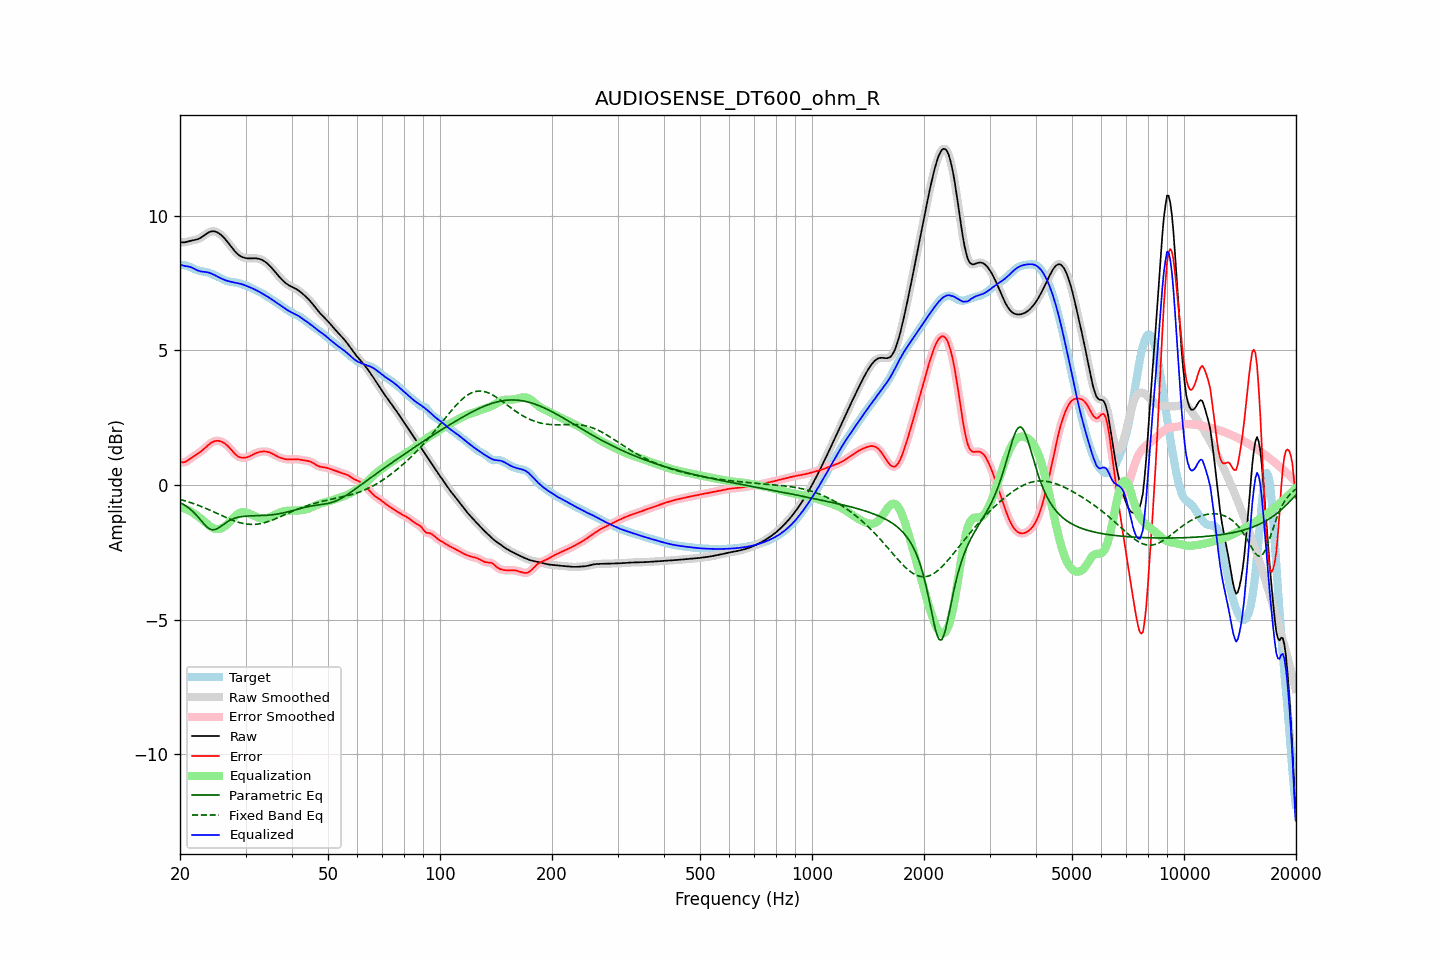

Data behind this chart, as committed beside it:
frequency, raw, error, smoothed, error_smoothed, equalization, parametric_eq, fixed_band_eq, equalized_raw, equalized_smoothed, target
20.00, 9.03, 0.87, 9.03, 0.86, -0.83, -0.66, -0.54, 8.20, 8.20, 8.16
20.20, 9.01, 0.85, 9.02, 0.85, -0.84, -0.69, -0.55, 8.17, 8.17, 8.17
20.40, 9.01, 0.84, 9.01, 0.84, -0.86, -0.72, -0.57, 8.15, 8.15, 8.17
20.61, 9.01, 0.85, 9.02, 0.85, -0.88, -0.76, -0.59, 8.13, 8.14, 8.16
20.81, 9.03, 0.88, 9.03, 0.88, -0.90, -0.80, -0.61, 8.13, 8.13, 8.15
21.02, 9.05, 0.92, 9.05, 0.92, -0.93, -0.84, -0.62, 8.12, 8.12, 8.13
21.23, 9.06, 0.96, 9.06, 0.96, -0.96, -0.88, -0.64, 8.10, 8.10, 8.10
21.44, 9.08, 1.00, 9.08, 1.00, -0.99, -0.93, -0.66, 8.09, 8.08, 8.07
21.66, 9.09, 1.04, 9.09, 1.04, -1.03, -0.99, -0.68, 8.05, 8.06, 8.05
21.87, 9.10, 1.08, 9.10, 1.08, -1.08, -1.05, -0.71, 8.02, 8.02, 8.02
22.09, 9.11, 1.12, 9.11, 1.12, -1.12, -1.11, -0.73, 7.99, 7.99, 7.99
22.31, 9.13, 1.16, 9.13, 1.16, -1.16, -1.17, -0.75, 7.97, 7.97, 7.97
22.54, 9.15, 1.20, 9.15, 1.20, -1.21, -1.24, -0.77, 7.95, 7.95, 7.95
22.76, 9.18, 1.24, 9.19, 1.24, -1.25, -1.31, -0.80, 7.93, 7.93, 7.94
22.99, 9.22, 1.29, 9.22, 1.29, -1.30, -1.38, -0.82, 7.92, 7.92, 7.93
23.22, 9.27, 1.34, 9.27, 1.34, -1.35, -1.45, -0.84, 7.92, 7.92, 7.92
23.45, 9.31, 1.40, 9.31, 1.40, -1.40, -1.52, -0.87, 7.91, 7.91, 7.92
23.69, 9.35, 1.45, 9.35, 1.45, -1.45, -1.57, -0.89, 7.90, 7.90, 7.90
23.92, 9.39, 1.50, 9.39, 1.50, -1.50, -1.62, -0.92, 7.89, 7.89, 7.88
24.16, 9.41, 1.55, 9.41, 1.55, -1.55, -1.64, -0.95, 7.87, 7.87, 7.86
24.40, 9.42, 1.59, 9.42, 1.59, -1.58, -1.67, -0.97, 7.84, 7.84, 7.83
24.65, 9.42, 1.62, 9.42, 1.62, -1.61, -1.66, -1.00, 7.81, 7.81, 7.81
24.89, 9.41, 1.64, 9.41, 1.64, -1.63, -1.66, -1.03, 7.78, 7.78, 7.78
25.14, 9.39, 1.64, 9.39, 1.64, -1.64, -1.63, -1.05, 7.75, 7.75, 7.75
25.39, 9.36, 1.64, 9.36, 1.64, -1.64, -1.60, -1.08, 7.72, 7.72, 7.72
25.65, 9.31, 1.62, 9.31, 1.62, -1.63, -1.55, -1.11, 7.69, 7.69, 7.69
25.91, 9.26, 1.60, 9.26, 1.60, -1.60, -1.51, -1.14, 7.66, 7.66, 7.66
26.16, 9.21, 1.57, 9.21, 1.57, -1.57, -1.47, -1.16, 7.64, 7.63, 7.63
26.43, 9.14, 1.53, 9.14, 1.53, -1.53, -1.42, -1.19, 7.61, 7.61, 7.61
26.69, 9.07, 1.49, 9.07, 1.49, -1.48, -1.38, -1.22, 7.59, 7.59, 7.58
26.96, 9.00, 1.43, 8.99, 1.43, -1.42, -1.35, -1.24, 7.57, 7.57, 7.56
27.23, 8.92, 1.37, 8.92, 1.37, -1.36, -1.32, -1.27, 7.56, 7.56, 7.55
27.50, 8.84, 1.30, 8.84, 1.30, -1.30, -1.28, -1.29, 7.54, 7.54, 7.54
27.77, 8.76, 1.23, 8.76, 1.23, -1.23, -1.26, -1.32, 7.53, 7.53, 7.53
28.05, 8.69, 1.16, 8.69, 1.17, -1.17, -1.24, -1.34, 7.52, 7.52, 7.53
28.33, 8.63, 1.11, 8.63, 1.11, -1.12, -1.22, -1.36, 7.51, 7.51, 7.52
28.62, 8.57, 1.06, 8.57, 1.07, -1.08, -1.20, -1.38, 7.49, 7.50, 7.51
28.90, 8.53, 1.03, 8.53, 1.03, -1.04, -1.19, -1.40, 7.48, 7.48, 7.49
29.19, 8.49, 1.02, 8.49, 1.02, -1.02, -1.18, -1.41, 7.47, 7.47, 7.47
29.48, 8.46, 1.01, 8.46, 1.01, -1.01, -1.17, -1.43, 7.45, 7.45, 7.45
29.78, 8.44, 1.01, 8.44, 1.01, -1.01, -1.16, -1.44, 7.43, 7.43, 7.43
30.08, 8.43, 1.02, 8.43, 1.02, -1.02, -1.16, -1.45, 7.40, 7.40, 7.41
30.38, 8.42, 1.04, 8.42, 1.04, -1.04, -1.15, -1.46, 7.38, 7.38, 7.38
30.68, 8.42, 1.06, 8.42, 1.06, -1.06, -1.15, -1.46, 7.35, 7.35, 7.36
30.99, 8.42, 1.09, 8.42, 1.09, -1.09, -1.15, -1.47, 7.33, 7.33, 7.33
31.30, 8.42, 1.12, 8.42, 1.12, -1.12, -1.15, -1.47, 7.30, 7.30, 7.30
31.61, 8.42, 1.15, 8.42, 1.15, -1.14, -1.14, -1.46, 7.28, 7.28, 7.27
31.93, 8.42, 1.18, 8.42, 1.18, -1.17, -1.14, -1.46, 7.25, 7.25, 7.24
32.24, 8.41, 1.20, 8.41, 1.20, -1.20, -1.14, -1.46, 7.22, 7.22, 7.21
32.57, 8.40, 1.22, 8.40, 1.22, -1.22, -1.14, -1.45, 7.19, 7.19, 7.18
32.89, 8.38, 1.23, 8.38, 1.23, -1.23, -1.14, -1.44, 7.15, 7.15, 7.15
33.22, 8.36, 1.24, 8.36, 1.24, -1.24, -1.14, -1.42, 7.12, 7.12, 7.12
33.55, 8.33, 1.25, 8.33, 1.24, -1.24, -1.13, -1.41, 7.08, 7.08, 7.08
33.89, 8.29, 1.24, 8.29, 1.24, -1.24, -1.13, -1.39, 7.05, 7.05, 7.05
34.23, 8.24, 1.24, 8.24, 1.24, -1.23, -1.13, -1.38, 7.01, 7.01, 7.01
34.57, 8.19, 1.22, 8.19, 1.22, -1.22, -1.12, -1.36, 6.97, 6.97, 6.97
34.92, 8.13, 1.20, 8.13, 1.20, -1.20, -1.12, -1.34, 6.94, 6.94, 6.93
35.27, 8.07, 1.17, 8.07, 1.17, -1.17, -1.11, -1.31, 6.90, 6.90, 6.89
35.62, 8.00, 1.14, 8.00, 1.14, -1.14, -1.10, -1.29, 6.86, 6.86, 6.86
35.97, 7.93, 1.11, 7.93, 1.11, -1.11, -1.10, -1.27, 6.82, 6.82, 6.82
... 635 more rows
